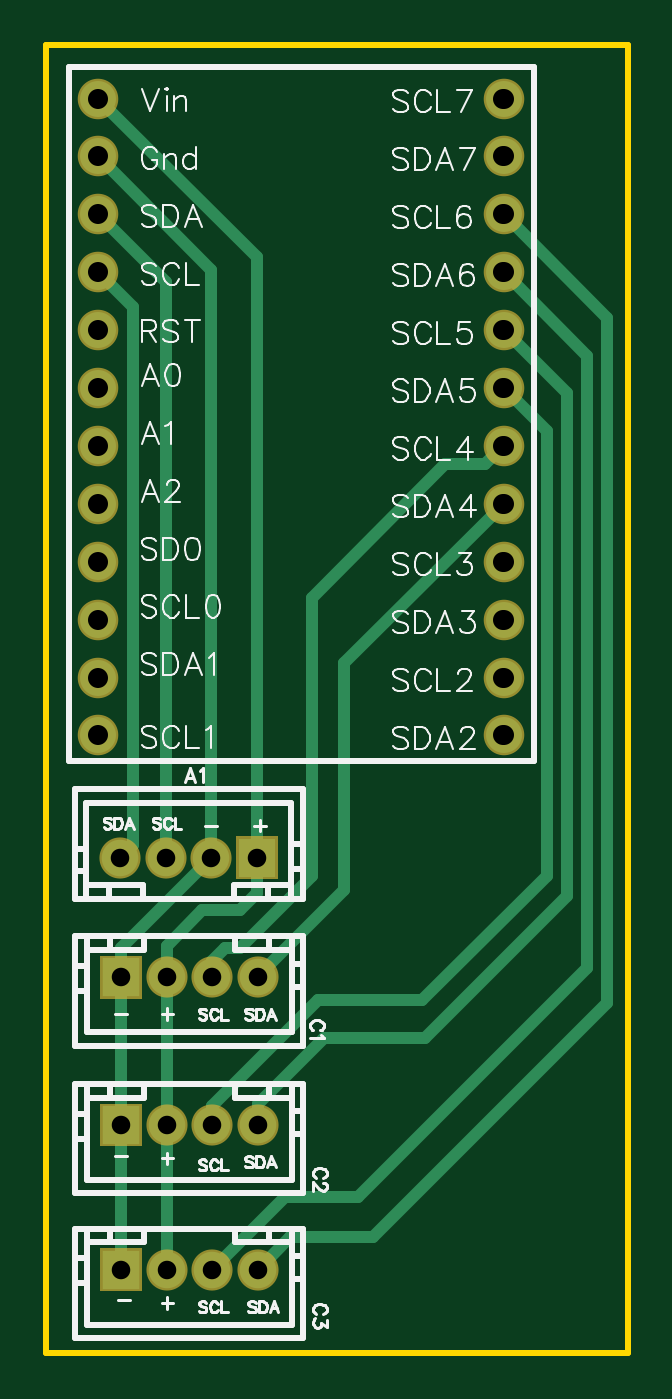
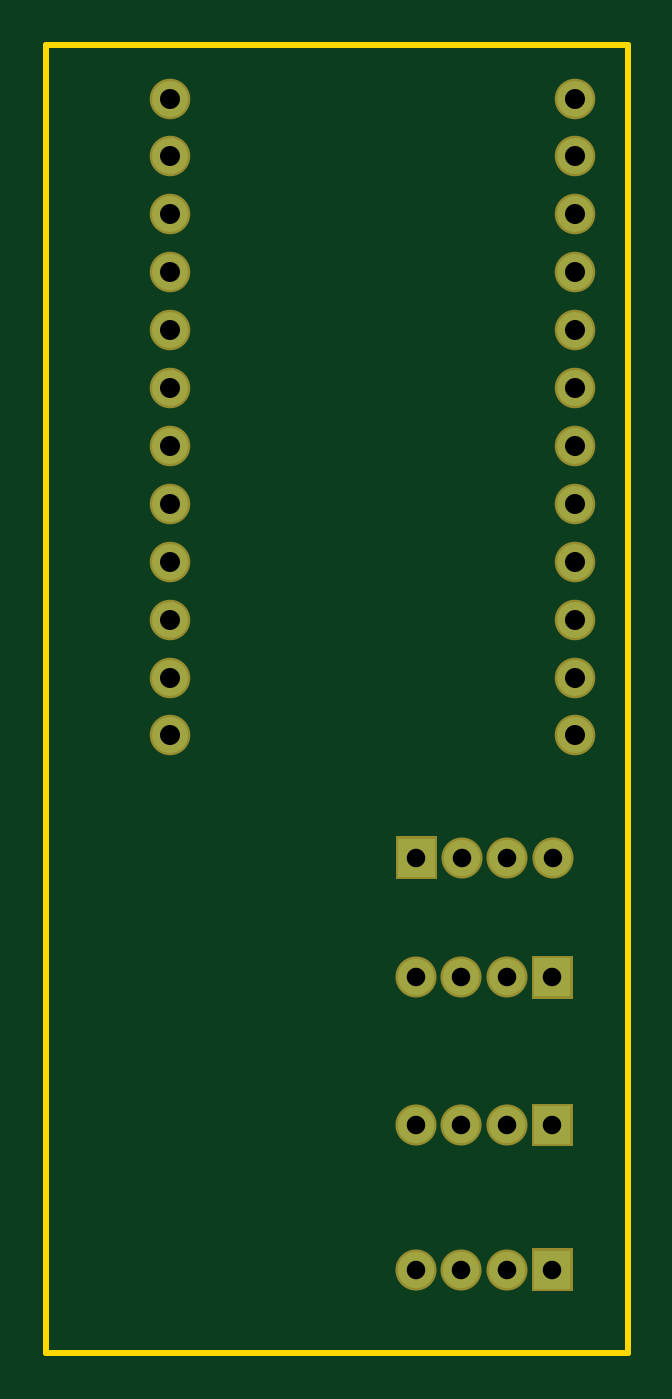
Circuit board: 7 layer files. Board 25.5 x 57.4 mm.
- outline: Gerber_BoardOutline.GKO (495 bytes)
- bottom_copper: Gerber_BottomLayer.GBL (1331 bytes)
- bottom_mask: Gerber_BottomSolderMaskLayer.GBS (1502 bytes)
- drill: Gerber_Drill_PTH.DRL (1409 bytes)
- top_copper: Gerber_TopLayer.GTL (2633 bytes)
- top_silk: Gerber_TopSilkLayer.GTO (33449 bytes)
- top_mask: Gerber_TopSolderMaskLayer.GTS (1499 bytes)

=== outline: Gerber_BoardOutline.GKO ===
G04 Layer: BoardOutline*
G04 EasyEDA v6.4.5, 2020-09-09T10:55:23+00:00*
G04 8b858644916349d4974128f92eca4aae,b97ca10cbf7f413284ca0e80e24dcd20,10*
G04 Gerber Generator version 0.2*
G04 Scale: 100 percent, Rotated: No, Reflected: No *
G04 Dimensions in inches *
G04 leading zeros omitted , absolute positions ,2 integer and 4 decimal *
%FSLAX24Y24*%
%MOIN*%
G90*
G70D02*

%ADD10C,0.010000*%
G54D10*
G01X0Y22600D02*
G01X10050Y22600D01*
G01X10050Y0D01*
G01X0Y0D01*
G01X0Y22600D01*

%LPD*%
M00*
M02*

=== bottom_copper: Gerber_BottomLayer.GBL ===
G04 Layer: BottomLayer*
G04 EasyEDA v6.4.5, 2020-09-09T10:55:23+00:00*
G04 8b858644916349d4974128f92eca4aae,b97ca10cbf7f413284ca0e80e24dcd20,10*
G04 Gerber Generator version 0.2*
G04 Scale: 100 percent, Rotated: No, Reflected: No *
G04 Dimensions in inches *
G04 leading zeros omitted , absolute positions ,2 integer and 4 decimal *
%FSLAX24Y24*%
%MOIN*%
G90*
G70D02*

%ADD12C,0.062008*%
%ADD13C,0.062992*%
%ADD14R,0.062992X0.066000*%

%LPD*%
G54D12*
G01X907Y21670D03*
G01X907Y20670D03*
G01X907Y19670D03*
G01X907Y18670D03*
G01X907Y17670D03*
G01X907Y16670D03*
G01X907Y15670D03*
G01X907Y14670D03*
G01X907Y13670D03*
G01X907Y12670D03*
G01X907Y11670D03*
G01X907Y10670D03*
G01X7907Y10670D03*
G01X7907Y11670D03*
G01X7907Y12670D03*
G01X7907Y13670D03*
G01X7907Y14670D03*
G01X7907Y15670D03*
G01X7907Y16670D03*
G01X7907Y17670D03*
G01X7907Y18670D03*
G01X7907Y19670D03*
G01X7907Y20670D03*
G01X7907Y21670D03*
G54D13*
G01X2075Y8559D03*
G01X2861Y8559D03*
G36*
G01X3334Y8888D02*
G01X3964Y8888D01*
G01X3964Y8228D01*
G01X3334Y8228D01*
G01X3334Y8888D01*
G37*
G01X1286Y8559D03*
G01X2875Y6490D03*
G01X2088Y6490D03*
G54D14*
G01X1300Y6491D03*
G54D13*
G01X3663Y6490D03*
G01X2875Y3940D03*
G01X2088Y3940D03*
G54D14*
G01X1300Y3941D03*
G54D13*
G01X3663Y3940D03*
G01X2875Y1440D03*
G01X2088Y1440D03*
G54D14*
G01X1300Y1441D03*
G54D13*
G01X3663Y1440D03*
M00*
M02*

=== bottom_mask: Gerber_BottomSolderMaskLayer.GBS ===
G04 Layer: BottomSolderMaskLayer*
G04 EasyEDA v6.4.5, 2020-09-09T10:55:23+00:00*
G04 8b858644916349d4974128f92eca4aae,b97ca10cbf7f413284ca0e80e24dcd20,10*
G04 Gerber Generator version 0.2*
G04 Scale: 100 percent, Rotated: No, Reflected: No *
G04 Dimensions in inches *
G04 leading zeros omitted , absolute positions ,2 integer and 4 decimal *
%FSLAX24Y24*%
%MOIN*%
G90*
G70D02*

%ADD17C,0.070008*%
%ADD18C,0.070992*%

%LPD*%
G54D17*
G01X907Y21670D03*
G01X907Y20670D03*
G01X907Y19670D03*
G01X907Y18670D03*
G01X907Y17670D03*
G01X907Y16670D03*
G01X907Y15670D03*
G01X907Y14670D03*
G01X907Y13670D03*
G01X907Y12670D03*
G01X907Y11670D03*
G01X907Y10670D03*
G01X7907Y10670D03*
G01X7907Y11670D03*
G01X7907Y12670D03*
G01X7907Y13670D03*
G01X7907Y14670D03*
G01X7907Y15670D03*
G01X7907Y16670D03*
G01X7907Y17670D03*
G01X7907Y18670D03*
G01X7907Y19670D03*
G01X7907Y20670D03*
G01X7907Y21670D03*
G54D18*
G01X2075Y8559D03*
G01X2861Y8559D03*
G36*
G01X3294Y8188D02*
G01X3294Y8928D01*
G01X4005Y8928D01*
G01X4005Y8188D01*
G01X3294Y8188D01*
G37*
G01X1286Y8559D03*
G01X2875Y6490D03*
G01X2088Y6490D03*
G36*
G01X944Y6121D02*
G01X944Y6861D01*
G01X1655Y6861D01*
G01X1655Y6121D01*
G01X944Y6121D01*
G37*
G01X3663Y6490D03*
G01X2875Y3940D03*
G01X2088Y3940D03*
G36*
G01X944Y3571D02*
G01X944Y4311D01*
G01X1655Y4311D01*
G01X1655Y3571D01*
G01X944Y3571D01*
G37*
G01X3663Y3940D03*
G01X2875Y1440D03*
G01X2088Y1440D03*
G36*
G01X944Y1071D02*
G01X944Y1811D01*
G01X1655Y1811D01*
G01X1655Y1071D01*
G01X944Y1071D01*
G37*
G01X3663Y1440D03*
M00*
M02*

=== drill: Gerber_Drill_PTH.DRL (1409 bytes, source withheld) ===
=== top_copper: Gerber_TopLayer.GTL ===
G04 Layer: TopLayer*
G04 EasyEDA v6.4.5, 2020-09-09T10:55:23+00:00*
G04 8b858644916349d4974128f92eca4aae,b97ca10cbf7f413284ca0e80e24dcd20,10*
G04 Gerber Generator version 0.2*
G04 Scale: 100 percent, Rotated: No, Reflected: No *
G04 Dimensions in inches *
G04 leading zeros omitted , absolute positions ,2 integer and 4 decimal *
%FSLAX24Y24*%
%MOIN*%
G90*
G70D02*

%ADD11C,0.020000*%
%ADD12C,0.062008*%
%ADD13C,0.062992*%
%ADD14R,0.062992X0.066000*%

%LPD*%
G54D11*
G01X907Y19670D02*
G01X2075Y18503D01*
G01X2075Y8559D01*
G01X907Y21670D02*
G01X3649Y18928D01*
G01X3649Y8558D01*
G01X2861Y8559D02*
G01X1300Y6997D01*
G01X1300Y6491D01*
G01X1300Y6491D02*
G01X1300Y3941D01*
G01X1300Y3941D02*
G01X1300Y1441D01*
G01X2088Y6490D02*
G01X2088Y3940D01*
G01X2088Y6490D02*
G01X2088Y7038D01*
G01X2700Y7650D01*
G01X3350Y7650D01*
G01X3649Y7949D01*
G01X3649Y8558D01*
G01X2875Y6490D02*
G01X2875Y6775D01*
G01X3100Y7000D01*
G01X3350Y7000D01*
G01X4600Y8250D01*
G01X4600Y13050D01*
G01X6900Y15350D01*
G01X7585Y15350D01*
G01X7906Y15671D01*
G01X3663Y6490D02*
G01X3663Y6513D01*
G01X5150Y8000D01*
G01X5150Y11913D01*
G01X7907Y14670D01*
G01X2875Y3940D02*
G01X2875Y4275D01*
G01X4700Y6100D01*
G01X6500Y6100D01*
G01X8650Y8250D01*
G01X8650Y15928D01*
G01X7907Y16670D01*
G01X3663Y3940D02*
G01X3663Y4313D01*
G01X4800Y5450D01*
G01X6550Y5450D01*
G01X9000Y7900D01*
G01X9000Y16578D01*
G01X7907Y17670D01*
G01X7907Y19670D02*
G01X9700Y17878D01*
G01X9700Y6050D01*
G01X5650Y2000D01*
G01X4221Y2000D01*
G01X3663Y1440D01*
G01X7907Y18670D02*
G01X9350Y17228D01*
G01X9350Y6650D01*
G01X5400Y2700D01*
G01X4134Y2700D01*
G01X2875Y1440D01*
G01X907Y20670D02*
G01X2861Y18715D01*
G01X2861Y8559D01*
G01X2088Y1440D02*
G01X2088Y3940D01*
G01X1286Y8559D02*
G01X1500Y8771D01*
G01X1500Y18078D01*
G01X907Y18671D01*
G54D12*
G01X907Y21670D03*
G01X907Y20670D03*
G01X907Y19670D03*
G01X907Y18670D03*
G01X907Y17670D03*
G01X907Y16670D03*
G01X907Y15670D03*
G01X907Y14670D03*
G01X907Y13670D03*
G01X907Y12670D03*
G01X907Y11670D03*
G01X907Y10670D03*
G01X7907Y10670D03*
G01X7907Y11670D03*
G01X7907Y12670D03*
G01X7907Y13670D03*
G01X7907Y14670D03*
G01X7907Y15670D03*
G01X7907Y16670D03*
G01X7907Y17670D03*
G01X7907Y18670D03*
G01X7907Y19670D03*
G01X7907Y20670D03*
G01X7907Y21670D03*
G54D13*
G01X2075Y8559D03*
G01X2861Y8559D03*
G36*
G01X3334Y8888D02*
G01X3964Y8888D01*
G01X3964Y8228D01*
G01X3334Y8228D01*
G01X3334Y8888D01*
G37*
G01X1286Y8559D03*
G01X2875Y6490D03*
G01X2088Y6490D03*
G54D14*
G01X1300Y6491D03*
G54D13*
G01X3663Y6490D03*
G01X2875Y3940D03*
G01X2088Y3940D03*
G54D14*
G01X1300Y3941D03*
G54D13*
G01X3663Y3940D03*
G01X2875Y1440D03*
G01X2088Y1440D03*
G54D14*
G01X1300Y1441D03*
G54D13*
G01X3663Y1440D03*
M00*
M02*

=== top_silk: Gerber_TopSilkLayer.GTO (33449 bytes, source omitted) ===
=== top_mask: Gerber_TopSolderMaskLayer.GTS ===
G04 Layer: TopSolderMaskLayer*
G04 EasyEDA v6.4.5, 2020-09-09T10:55:23+00:00*
G04 8b858644916349d4974128f92eca4aae,b97ca10cbf7f413284ca0e80e24dcd20,10*
G04 Gerber Generator version 0.2*
G04 Scale: 100 percent, Rotated: No, Reflected: No *
G04 Dimensions in inches *
G04 leading zeros omitted , absolute positions ,2 integer and 4 decimal *
%FSLAX24Y24*%
%MOIN*%
G90*
G70D02*

%ADD17C,0.070008*%
%ADD18C,0.070992*%

%LPD*%
G54D17*
G01X907Y21670D03*
G01X907Y20670D03*
G01X907Y19670D03*
G01X907Y18670D03*
G01X907Y17670D03*
G01X907Y16670D03*
G01X907Y15670D03*
G01X907Y14670D03*
G01X907Y13670D03*
G01X907Y12670D03*
G01X907Y11670D03*
G01X907Y10670D03*
G01X7907Y10670D03*
G01X7907Y11670D03*
G01X7907Y12670D03*
G01X7907Y13670D03*
G01X7907Y14670D03*
G01X7907Y15670D03*
G01X7907Y16670D03*
G01X7907Y17670D03*
G01X7907Y18670D03*
G01X7907Y19670D03*
G01X7907Y20670D03*
G01X7907Y21670D03*
G54D18*
G01X2075Y8559D03*
G01X2861Y8559D03*
G36*
G01X3294Y8188D02*
G01X3294Y8928D01*
G01X4005Y8928D01*
G01X4005Y8188D01*
G01X3294Y8188D01*
G37*
G01X1286Y8559D03*
G01X2875Y6490D03*
G01X2088Y6490D03*
G36*
G01X944Y6121D02*
G01X944Y6861D01*
G01X1655Y6861D01*
G01X1655Y6121D01*
G01X944Y6121D01*
G37*
G01X3663Y6490D03*
G01X2875Y3940D03*
G01X2088Y3940D03*
G36*
G01X944Y3571D02*
G01X944Y4311D01*
G01X1655Y4311D01*
G01X1655Y3571D01*
G01X944Y3571D01*
G37*
G01X3663Y3940D03*
G01X2875Y1440D03*
G01X2088Y1440D03*
G36*
G01X944Y1071D02*
G01X944Y1811D01*
G01X1655Y1811D01*
G01X1655Y1071D01*
G01X944Y1071D01*
G37*
G01X3663Y1440D03*
M00*
M02*

